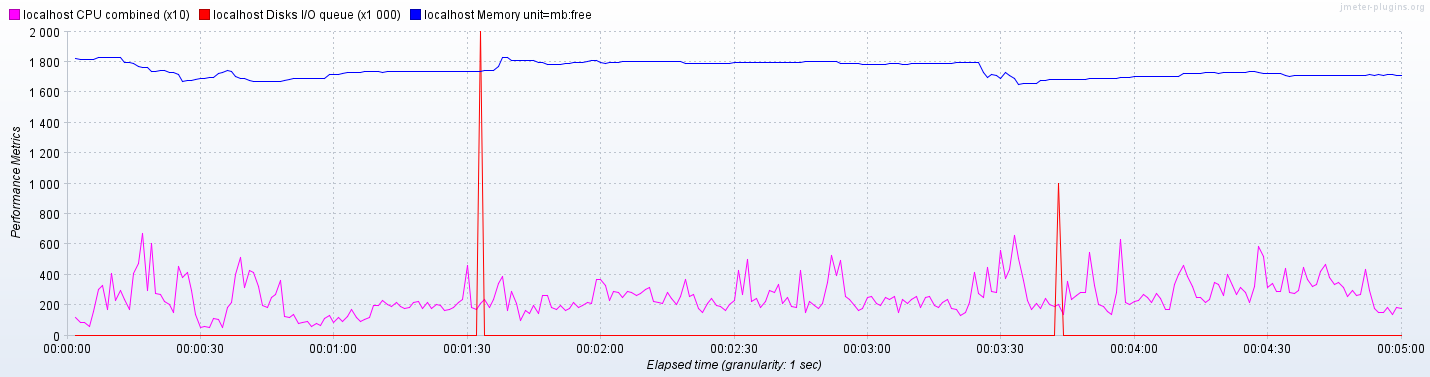

Source data for this figure (header and first rows):
timeStamp, elapsed, label, responseCode, responseMessage, threadName, dataType, success, failureMessage, bytes, sentBytes, grpThreads, allThreads, URL, Latency, IdleTime, Connect
1596980733052, 0, localhost Disks I/O queue, , , , , true, , 0, 0, 0, 0, null, 0, 0, 0
1596980733052, 1822664, localhost Memory unit=mb:free, , , , , true, , 0, 0, 0, 0, null, 0, 0, 0
1596980733052, 12146, localhost CPU combined, , , , , true, , 0, 0, 0, 0, null, 0, 0, 0
1596980734052, 0, localhost Disks I/O queue, , , , , true, , 0, 0, 0, 0, null, 0, 0, 0
1596980734052, 1822070, localhost Memory unit=mb:free, , , , , true, , 0, 0, 0, 0, null, 0, 0, 0
1596980734052, 8881, localhost CPU combined, , , , , true, , 0, 0, 0, 0, null, 0, 0, 0
1596980735089, 0, localhost Disks I/O queue, , , , , true, , 0, 0, 0, 0, null, 0, 0, 0
1596980735089, 1822031, localhost Memory unit=mb:free, , , , , true, , 0, 0, 0, 0, null, 0, 0, 0
1596980735089, 8641, localhost CPU combined, , , , , true, , 0, 0, 0, 0, null, 0, 0, 0
1596980736090, 0, localhost Disks I/O queue, , , , , true, , 0, 0, 0, 0, null, 0, 0, 0
1596980736090, 1822351, localhost Memory unit=mb:free, , , , , true, , 0, 0, 0, 0, null, 0, 0, 0
1596980736090, 6481, localhost CPU combined, , , , , true, , 0, 0, 0, 0, null, 0, 0, 0
1596980737090, 0, localhost Disks I/O queue, , , , , true, , 0, 0, 0, 0, null, 0, 0, 0
1596980737090, 1822359, localhost Memory unit=mb:free, , , , , true, , 0, 0, 0, 0, null, 0, 0, 0
1596980737090, 16437, localhost CPU combined, , , , , true, , 0, 0, 0, 0, null, 0, 0, 0
1596980738091, 0, localhost Disks I/O queue, , , , , true, , 0, 0, 0, 0, null, 0, 0, 0
1596980738091, 1831457, localhost Memory unit=mb:free, , , , , true, , 0, 0, 0, 0, null, 0, 0, 0
1596980738091, 30336, localhost CPU combined, , , , , true, , 0, 0, 0, 0, null, 0, 0, 0
1596980739091, 0, localhost Disks I/O queue, , , , , true, , 0, 0, 0, 0, null, 0, 0, 0
1596980739091, 1831648, localhost Memory unit=mb:free, , , , , true, , 0, 0, 0, 0, null, 0, 0, 0
1596980739091, 33200, localhost CPU combined, , , , , true, , 0, 0, 0, 0, null, 0, 0, 0
1596980740092, 0, localhost Disks I/O queue, , , , , true, , 0, 0, 0, 0, null, 0, 0, 0
1596980740092, 1831722, localhost Memory unit=mb:free, , , , , true, , 0, 0, 0, 0, null, 0, 0, 0
1596980740092, 17162, localhost CPU combined, , , , , true, , 0, 0, 0, 0, null, 0, 0, 0
1596980741092, 0, localhost Disks I/O queue, , , , , true, , 0, 0, 0, 0, null, 0, 0, 0
1596980741092, 1831843, localhost Memory unit=mb:free, , , , , true, , 0, 0, 0, 0, null, 0, 0, 0
1596980741092, 41110, localhost CPU combined, , , , , true, , 0, 0, 0, 0, null, 0, 0, 0
1596980742093, 0, localhost Disks I/O queue, , , , , true, , 0, 0, 0, 0, null, 0, 0, 0
1596980742098, 1831546, localhost Memory unit=mb:free, , , , , true, , 0, 0, 0, 0, null, 0, 0, 0
1596980742098, 23411, localhost CPU combined, , , , , true, , 0, 0, 0, 0, null, 0, 0, 0
1596980743098, 0, localhost Disks I/O queue, , , , , true, , 0, 0, 0, 0, null, 0, 0, 0
1596980743098, 1831578, localhost Memory unit=mb:free, , , , , true, , 0, 0, 0, 0, null, 0, 0, 0
1596980743098, 30092, localhost CPU combined, , , , , true, , 0, 0, 0, 0, null, 0, 0, 0
1596980744098, 0, localhost Disks I/O queue, , , , , true, , 0, 0, 0, 0, null, 0, 0, 0
1596980744098, 1800378, localhost Memory unit=mb:free, , , , , true, , 0, 0, 0, 0, null, 0, 0, 0
1596980744098, 23761, localhost CPU combined, , , , , true, , 0, 0, 0, 0, null, 0, 0, 0
1596980745099, 0, localhost Disks I/O queue, , , , , true, , 0, 0, 0, 0, null, 0, 0, 0
1596980745099, 1799472, localhost Memory unit=mb:free, , , , , true, , 0, 0, 0, 0, null, 0, 0, 0
1596980745099, 17488, localhost CPU combined, , , , , true, , 0, 0, 0, 0, null, 0, 0, 0
1596980746099, 0, localhost Disks I/O queue, , , , , true, , 0, 0, 0, 0, null, 0, 0, 0
1596980746099, 1793898, localhost Memory unit=mb:free, , , , , true, , 0, 0, 0, 0, null, 0, 0, 0
1596980746099, 40880, localhost CPU combined, , , , , true, , 0, 0, 0, 0, null, 0, 0, 0
1596980747113, 0, localhost Disks I/O queue, , , , , true, , 0, 0, 0, 0, null, 0, 0, 0
1596980747113, 1773949, localhost Memory unit=mb:free, , , , , true, , 0, 0, 0, 0, null, 0, 0, 0
1596980747113, 47458, localhost CPU combined, , , , , true, , 0, 0, 0, 0, null, 0, 0, 0
1596980748113, 0, localhost Disks I/O queue, , , , , true, , 0, 0, 0, 0, null, 0, 0, 0
1596980748113, 1769578, localhost Memory unit=mb:free, , , , , true, , 0, 0, 0, 0, null, 0, 0, 0
1596980748113, 67556, localhost CPU combined, , , , , true, , 0, 0, 0, 0, null, 0, 0, 0
1596980749114, 0, localhost Disks I/O queue, , , , , true, , 0, 0, 0, 0, null, 0, 0, 0
1596980749114, 1769621, localhost Memory unit=mb:free, , , , , true, , 0, 0, 0, 0, null, 0, 0, 0
1596980749114, 30198, localhost CPU combined, , , , , true, , 0, 0, 0, 0, null, 0, 0, 0
1596980750114, 0, localhost Disks I/O queue, , , , , true, , 0, 0, 0, 0, null, 0, 0, 0
1596980750114, 1739660, localhost Memory unit=mb:free, , , , , true, , 0, 0, 0, 0, null, 0, 0, 0
1596980750114, 60766, localhost CPU combined, , , , , true, , 0, 0, 0, 0, null, 0, 0, 0
1596980751114, 0, localhost Disks I/O queue, , , , , true, , 0, 0, 0, 0, null, 0, 0, 0
1596980751114, 1740386, localhost Memory unit=mb:free, , , , , true, , 0, 0, 0, 0, null, 0, 0, 0
1596980751114, 28231, localhost CPU combined, , , , , true, , 0, 0, 0, 0, null, 0, 0, 0
1596980752115, 0, localhost Disks I/O queue, , , , , true, , 0, 0, 0, 0, null, 0, 0, 0
1596980752115, 1745523, localhost Memory unit=mb:free, , , , , true, , 0, 0, 0, 0, null, 0, 0, 0
1596980752115, 26981, localhost CPU combined, , , , , true, , 0, 0, 0, 0, null, 0, 0, 0
... 837 more rows
